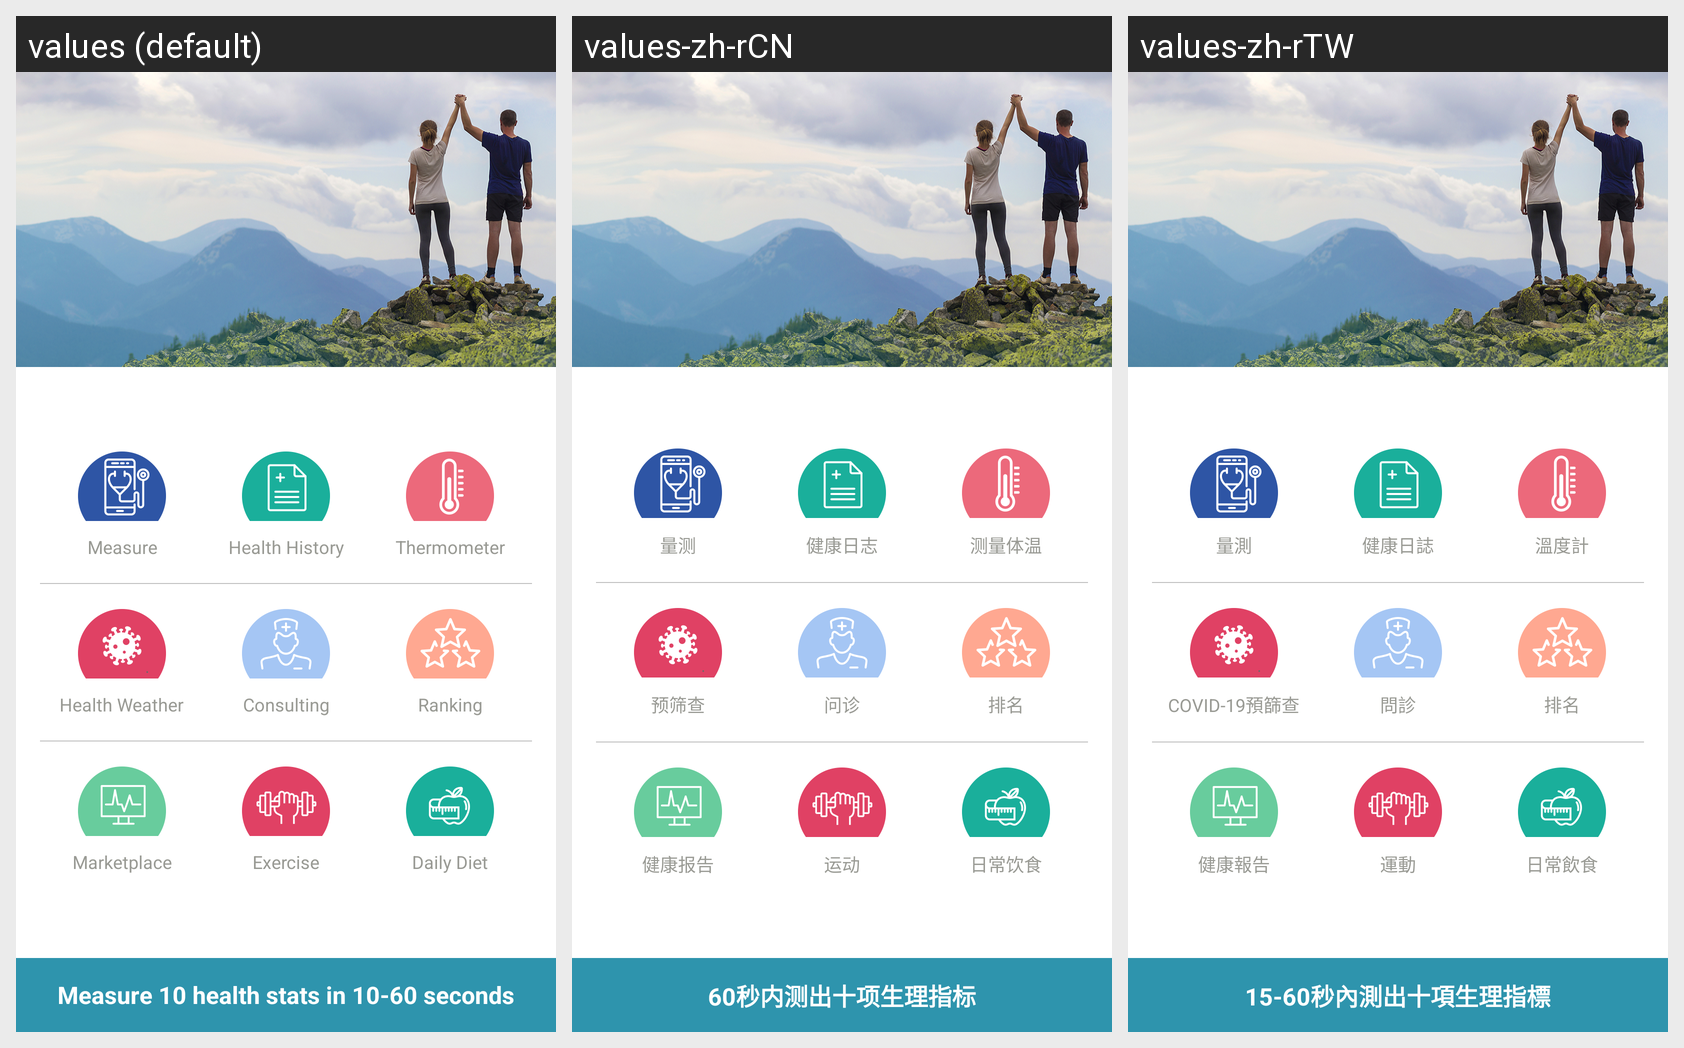

This grid shows one Android layout under several languages. Give, for every string resource on the screen, its name, the default text and each shown locale's text.
Android screen res/layout/activity_home.xml rendered under 3 locales, left to right: values (default), values-zh-rCN, values-zh-rTW. Device: Nexus 5 (rendered at 1080×1920; each locale shown at half size, 540×960, under a caption strip naming it); theme AppTheme.Dark.
Strings drawn on this screen, with the default value and each locale's value (text and hints the layout hard-codes, and strings that could not be matched under every locale, appear in the picture but are not listed):

measure
  values: Measure
  values-zh-rCN: 量测
  values-zh-rTW: 量測

health_journal
  values: Health History
  values-zh-rCN: 健康日志
  values-zh-rTW: 健康日誌

temperature
  values: Thermometer
  values-zh-rCN: 测量体温
  values-zh-rTW: 溫度計

screening
  values: Health Weather
  values-zh-rCN: 预筛查
  values-zh-rTW: COVID-19預篩查

consulting
  values: Consulting
  values-zh-rCN: 问诊
  values-zh-rTW: 問診

ranking
  values: Ranking
  values-zh-rCN: 排名
  values-zh-rTW: 排名

health_report
  values: Marketplace
  values-zh-rCN: 健康报告
  values-zh-rTW: 健康報告

exercise
  values: Exercise
  values-zh-rCN: 运动
  values-zh-rTW: 運動

daily_diet
  values: Daily Diet
  values-zh-rCN: 日常饮食
  values-zh-rTW: 日常飲食

measures_6_health_readings_in_60_seconds
  values: Measure 10 health stats in 10-60 seconds
  values-zh-rCN: 60秒内测出十项生理指标
  values-zh-rTW: 15-60秒內測出十項生理指標
